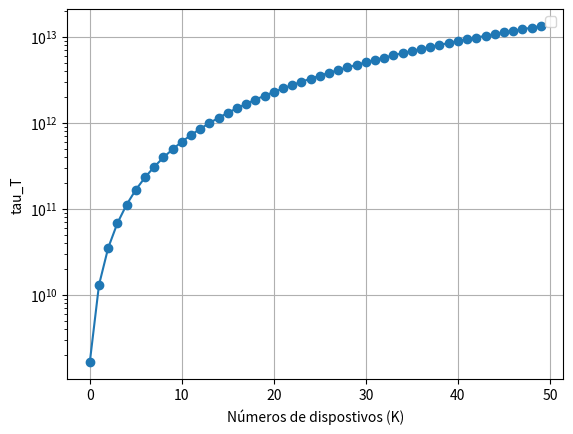

The matplotlib source for this figure:

#%% Definições

# - Beta_k = ganho médio de potência no canal entre o PB e o k-ésimo dispositivo;
# - s_k = sinal transmitido (variável aleatória gaussiana de média zero e variancia unitária);
# - Psi_k = vetor beamforming analógico (Pertence aos complexos com tamanho 1xN);
# - ||Psi_k||² = Potencia de transmissão (Pt);
# - h_k = Vetor de canal (pertence aos complexos com tamanho 1xN);
# - kappa = fator de rice;

# OBS: k = K. j = 1 e vai até j = k-1


#%%

import numpy as np
import matplotlib.pyplot as plt
import random


K = 50                                  # N° dispositivos
N = 10                                  # N° de antenas
R = 10                                  # Raio [m]
f = 915 *(10**6)                        # Freq. da portadora
kappa = 1.5                             # Fator Rice
mu = 10.73 * 10**(-3)                   # Max pot no IoT
a = 0.2308                              # constante circuito a
b = 5.365                               # constante circuito b  
Pt = 3                                  # Max pot. de transmissão
E_min = 200 * (10**-6)                # Min Energia no IoT [J]
alpha = 2.7                             # Coef. perda de percurso
c = 3*(10**(8))                         # Vel. da luz
Omega = 1/(1+np.exp(a*b))               # Constante resposta 0_in-0_out
Pot_k = 0
tau_k_estrela_k_igual_1_valor = 0
tau_k_valor = 0


def dist_euclid_quad (x, y):
    d_k = np.sqrt(((x**2)+(y**2))) 
    return d_k

def Beta_k(d_k):
    Beta_k = (c**2)/(16 * (np.pi**2) * (f**2) * (d_k**alpha))
    return Beta_k
# Beta_k = Beta_k(1)

def h_barra_k(): # Gerador componente LoS
    h_barra_k = np.random.rand() + 1j*np.random.rand()
    return h_barra_k
# h_barra_k = h_barra_k()

def h_til_k(): # Gerador de componente NLoS
    h_til_k = (np.random.rand() + 1j*np.random.rand())*(1/(np.sqrt(2)))
    return h_til_k
# h_til_k = h_til_k()

def canal_h_k (kappa, h_barra_k, h_til_k): # Gerador de canal
    canal_h_k = (np.sqrt((kappa)/(1+kappa)) * h_barra_k) + (np.sqrt((1)/(1+kappa)) * h_til_k)
    return canal_h_k
# canal_h_k = np.append(canal_h_k, canal_h_k(1.5,h_barra_k, h_til_k))

def P_k(Beta_k, Psi_k, canal_h_k_Hermitiano): # Potencia de RF recebida
    P_k = Beta_k * (np.abs((Psi_k) *(canal_h_k_Hermitiano)))**2
    return P_k

def Gamma_k(P_k): # Parâmetro para calcular a Energia coletada
    Gamma_k = mu / (1 + np.exp(-a*(P_k-b)))
    return Gamma_k

def Phi_k(tau_k, Gamma_k): # Energia coletada
    Phi_k = tau_k * ((Gamma_k - (mu*Omega))/(1-Omega))
    return Phi_k

# def Gamma_k_j(Beta_k, Psi_j, canal_h_k_Hermitiano):
#     Gamma_k_j = mu/(1 + (np.exp(-a*(Beta_k * ((np.abs(Psi_j)*np.abs(canal_h_k_Hermitiano))**2)-b))))
#     return Gamma_k_j

# def Phi_NEIG_j(tau_j, Gamma_k_j):
#     Phi_NEIG_j = tau_j*(Gamma_k_j - (mu*Omega))/(1-Omega)
#     return Phi_NEIG_j

# def Phi_linha_k(Phi_NEIG_j, Phi_k):
#     Phi_linha_k = Phi_NEIG_j + Phi_k
#     return Phi_linha_k

def tau_k_estrela_k_igual_1(Gamma_k):
    tau_k_estrela_k_igual_1 = (E_min * (1 - Omega))/(Gamma_k - (mu*Omega))
    return tau_k_estrela_k_igual_1

# def psi_k_estrela(h_barra_k,):
#     Psi_k_estrela = (np.sqrt(Pt/N))*(h_barra_k/np.abs(h_barra_k))
#     return Psi_k_estrela

# def tau_k_estrela_k_maior_1(Phi_NEIG_j, Gamma_k):
#     for u in range j{
#         Phi_NEIG_j(tau_j)


# def sinal_recebido_y (Beta_k, Psi_k, canal_h_k, sinal_s_k): # Sinal recebido
#     canal_h_k_hermitiano = np.transpose(np.conjugate(canal_h_k))
#     y_k = np.sqrt(Beta_k)*Psi_k * canal_h_k_hermitiano * sinal_s_k
#     return y_k




#%%
canal_h = np.array([])
h_barra = np.array([])
h_til = np.array([])
Beta = np.array([])
Phi = np.array([])
tau = np.array([])
Psi_k_estrela = np.array([])
Energia = np.array([])
h_barra_dividido_pela_norma_vetor = np.array([])
h_barra_vetor = np.array([])
P = np.array([])
Gamma = np.array([])
Gamma_k_j = np.array([])
Phi_NEIG_j = np.array([])
tau_k_estrela_maior_que_1 = np.array([])
tau_k_estrela = np.array([])
Phi_k_vetor = np.array([])
Phi_linha_k = np.array([])
tau_total = np.array([])
tau_total_vetor = np.array([])


seed = np.random.seed(9)

for q in range (0,K):

    for k in range (0, K):
        # Canal h
        h_barra = np.append(h_barra, h_barra_k())
        h_barra_vetor = np.append(h_barra_vetor, h_barra)
        h_til = np.append(h_barra, h_til_k())
        canal_h = np.append(canal_h, canal_h_k(kappa, h_barra_k(), h_til_k()))
        h_k_hermitiano = np.conjugate(np.transpose(canal_h))

        # Beta
        x = np.random.randint(1,10)
        y = np.random.randint(1,10)
        Beta = np.append(Beta, Beta_k(dist_euclid_quad(x,y)))

        #Psi_k_estrela
        h_barra_dividido_pela_norma = h_barra_vetor[k] / np.abs(h_barra_vetor[k])
        h_barra_dividido_pela_norma_vetor = np.append(h_barra_dividido_pela_norma_vetor, h_barra_dividido_pela_norma)
        h_barra_dividido_pela_norma_transposto = np.transpose(h_barra_dividido_pela_norma_vetor)
        Psi_k_estrela = (np.sqrt(Pt/N)) * h_barra_dividido_pela_norma_transposto

    for kk in range (0, K):
        Pot_k = Beta[kk] * (np.abs(Psi_k_estrela[kk] * h_k_hermitiano[kk]))**2
        P = np.append(P, Pot_k)


    # print("Funcionou até aqui :)")

    for k in range (0, K):
        # Gamma_k
        Gamma = np.append(Gamma, Gamma_k(P[k]))

        # Phi_k (Energia coletada)
        # Precisa-se calcular tau_k_estrela que é diferente para k = 1 e k>1
        if k==0:
            tau_k_estrela_k_igual_1_valor = tau_k_estrela_k_igual_1(Gamma[0])
            tau_k_estrela = np.append(tau_k_estrela, tau_k_estrela_k_igual_1_valor)

    for j in range (0, K-1)  :
        # for j in range (0, K-1):
            # Gamma k,j:
            Gamma_k_j_valor = mu / (1 + (np.exp(-a * ((Beta[k] * ((np.absolute(Psi_k_estrela[j-1]) * h_k_hermitiano[j])**2))-b))))
            Gamma_k_j = np.append(Gamma_k_j, Gamma_k_j_valor)
            #Phi_NEIG_j
            Phi_NEIG_j_valor = ((Gamma_k_j[j] - (mu*Omega)) / (1-Omega)) * tau_k_estrela[j]
            Phi_NEIG_j = np.append(Phi_NEIG_j, Phi_NEIG_j_valor)
            #tau_k_estrela
            tau_k_valor = (E_min - ((np.sum(Phi_NEIG_j))*(1-Omega))) / (Gamma[k] - (mu*Omega))
            tau_k_estrela = np.append(tau_k_estrela, tau_k_valor)



    # Cálculo Phi_k
    for k in range (0, K):    
        Phi_k_valor = tau_k_estrela[k] * ((Gamma[k] - (mu*Omega)) / (1 - Omega))
        Phi_k_vetor = np.append(Phi_k_vetor, Phi_k_valor)

        # Cálculo de tau_k_total


    # Cálculo Phi_linha_k
    for j in range(0, K-1):
        Phi_linha_k_valor = Phi_NEIG_j[j] + Phi_k_vetor[k]
        Phi_linha_k = np.append(Phi_linha_k, Phi_linha_k_valor)    

    # tau_t total
    tau_total = np.sum(np.abs(tau_k_estrela))


    tau_total_vetor = np.append(tau_total_vetor, tau_total)


print(tau_total)






    
# tau_total_valor = sum(tau_k_estrela_maior_que_1)
    

            
            
        
print(len(Gamma_k_j))
print(len(Phi_NEIG_j))


print(len(Psi_k_estrela))
print(Psi_k_estrela)
print(len(Beta))
print(len(Psi_k_estrela))
print(len(h_k_hermitiano))
print(len(P))

# P_k


# %% Plot

num_dispositivos = np.arange(0,len(tau_total_vetor),1)
# print(len(num_dispositivos))
# print(len(tau_total_vetor))


plt.semilogy(num_dispositivos, tau_total_vetor, 'o-')

plt.xlabel('Números de dispostivos (K)')
plt.ylabel('tau_T')
plt.grid(True)
plt.legend()
plt.show()

# %%
